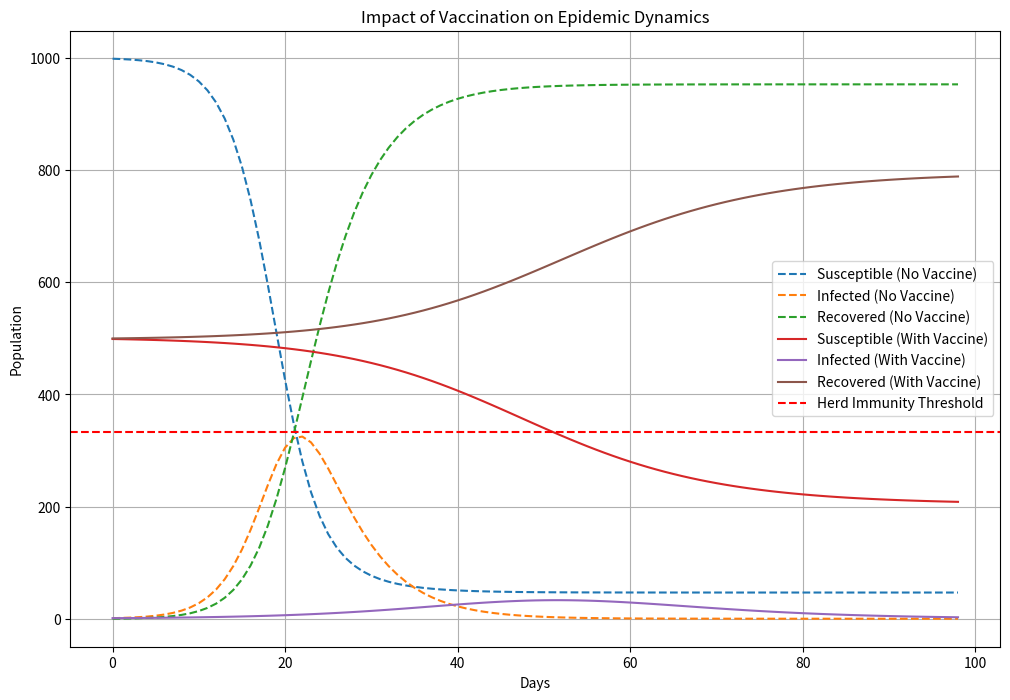

Write Python code to recreate this figure.
import matplotlib.pyplot as plt

# Parameters
total_days = 14 * 7  # 14 weeks = 98 days
N = 1000  # Total population
R0 = 3  # Basic reproduction number
gamma = 1 / 5  # Recovery rate (5 days to recover)
beta = gamma * R0  # Infection rate
vaccination_rate = 0.5  # 50% of the population is vaccinated

# Initial conditions
S_no_vaccine = N - 1  # Susceptible without vaccination
I_no_vaccine = 1  # Infected without vaccination
R_no_vaccine = 0  # Recovered without vaccination

S_with_vaccine = (1 - vaccination_rate) * N - 1  # Susceptible with vaccination
I_with_vaccine = 1  # Infected with vaccination
R_with_vaccine = vaccination_rate * N  # Recovered with vaccination

# Track results
S_no_vac, I_no_vac, R_no_vac = [S_no_vaccine], [I_no_vaccine], [R_no_vaccine]
S_with_vac, I_with_vac, R_with_vac = [S_with_vaccine], [I_with_vaccine], [R_with_vaccine]

# Simulation
for day in range(total_days):
    # No vaccination
    new_infections_no_vac = beta * S_no_vaccine * I_no_vaccine / N
    new_recoveries_no_vac = gamma * I_no_vaccine
    S_no_vaccine = max(S_no_vaccine - new_infections_no_vac, 0)
    I_no_vaccine = max(I_no_vaccine + new_infections_no_vac - new_recoveries_no_vac, 0)
    R_no_vaccine = min(R_no_vaccine + new_recoveries_no_vac, N)
    S_no_vac.append(S_no_vaccine)
    I_no_vac.append(I_no_vaccine)
    R_no_vac.append(R_no_vaccine)

    # With vaccination
    new_infections_with_vac = beta * S_with_vaccine * I_with_vaccine / N
    new_recoveries_with_vac = gamma * I_with_vaccine
    S_with_vaccine = max(S_with_vaccine - new_infections_with_vac, 0)
    I_with_vaccine = max(I_with_vaccine + new_infections_with_vac - new_recoveries_with_vac, 0)
    R_with_vaccine = min(R_with_vaccine + new_recoveries_with_vac, N)
    S_with_vac.append(S_with_vaccine)
    I_with_vac.append(I_with_vaccine)
    R_with_vac.append(R_with_vaccine)

# Plot results
plt.figure(figsize=(12, 8))

# Without vaccination
plt.plot(S_no_vac, label="Susceptible (No Vaccine)", linestyle="--")
plt.plot(I_no_vac, label="Infected (No Vaccine)", linestyle="--")
plt.plot(R_no_vac, label="Recovered (No Vaccine)", linestyle="--")

# With vaccination
plt.plot(S_with_vac, label="Susceptible (With Vaccine)")
plt.plot(I_with_vac, label="Infected (With Vaccine)")
plt.plot(R_with_vac, label="Recovered (With Vaccine)")

# Herd immunity threshold
herd_immunity_threshold = N / R0
plt.axhline(herd_immunity_threshold, color="red", linestyle="--", label="Herd Immunity Threshold")

# Add labels and legend
plt.title("Impact of Vaccination on Epidemic Dynamics")
plt.xlabel("Days")
plt.ylabel("Population")
plt.legend()
plt.grid(True)
plt.show()
